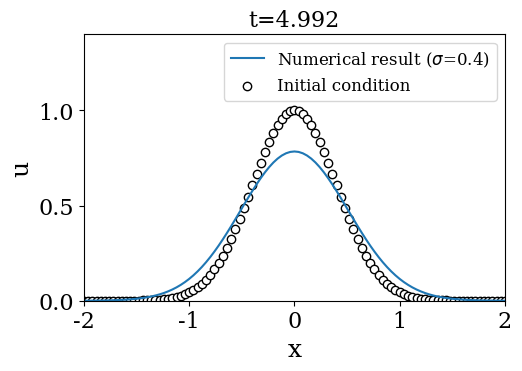

Generate this figure with matplotlib:
#! /usr/bin/env python
# -*- coding:utf-8 -*-

################################################################
#
# Class 02: Solve the 1D-diffusion equation using the Forward-Time Central-Space scheme
# Book: "The minimum you need to know to write your own CFD solver"
# Author: Pedro Stefanin Volpiani
# Online course: https://youtu.be/tB7i0YuxklA
#
################################################################

#===============================================================
# Some libraries
#===============================================================
import matplotlib.pyplot as plt
import numpy as np

# To make your graphics nicer
plt.rc('font', family='serif', size=16)
plt.rc('lines', linewidth=1.5)
plt.rc('legend', fontsize=12)

#===============================================================
# Define parameters
#===============================================================
alpha = 0.01                      # Diffusivity
sigma = 0.4                       # Stability condition
Nx = 101;                         # Number of grid points
xmax = 2.;                        # Domain limit to the right
xmin = -2.;                       # Domain limit to the left
Lx = xmax-xmin                    # Domain size
dx = Lx/(Nx-1)                    # Mesh size
x = np.linspace(xmin,xmax,Nx)     # Discretized mesh
dt = sigma*dx**2/alpha            # Time step
t_end = 5.                        # Final time
Nt = int(t_end/dt)                # Number of iterations
U = np.zeros((Nt+1,Nx))           # u^n_i
U[0,:] = np.exp(-0.5*(x/0.4)**2)  # Initial solution

#===============================================================
# Temporal loop
#===============================================================
for n in range (0,Nt):
  
  sigma = alpha*dt/(dx*dx)

  for i in range (1,Nx-1): # Interior points
      U[n+1,i] = U[n,i] + sigma*(U[n,i+1]-2*U[n,i]+U[n,i-1]);
  U[n+1,0] = 0;  # BC left
  U[n+1,-1] = 0; # BC right
  
  # Plot solution
  if (n==0): fig, ax = plt.subplots(figsize=(5.5,4))
  plt.clf()
  plt.plot(x,U[n+1,:])
  plt.scatter(x,U[0,:], marker='o', facecolors='white', color='k')
  plt.gca().legend(('Numerical result ($\sigma$='+str(sigma)+')','Initial condition'))
  plt.axis([xmin, xmax, 0, 1.4])
  plt.title('t='+str(round(dt*(n+1),3)),fontsize=16)
  plt.xlabel('x',fontsize=18)
  plt.ylabel('u',fontsize=18)
  plt.tight_layout()
  plt.draw(); plt.pause(0.001)

plt.show()
#fig.savefig("figure.pdf", dpi=300)
